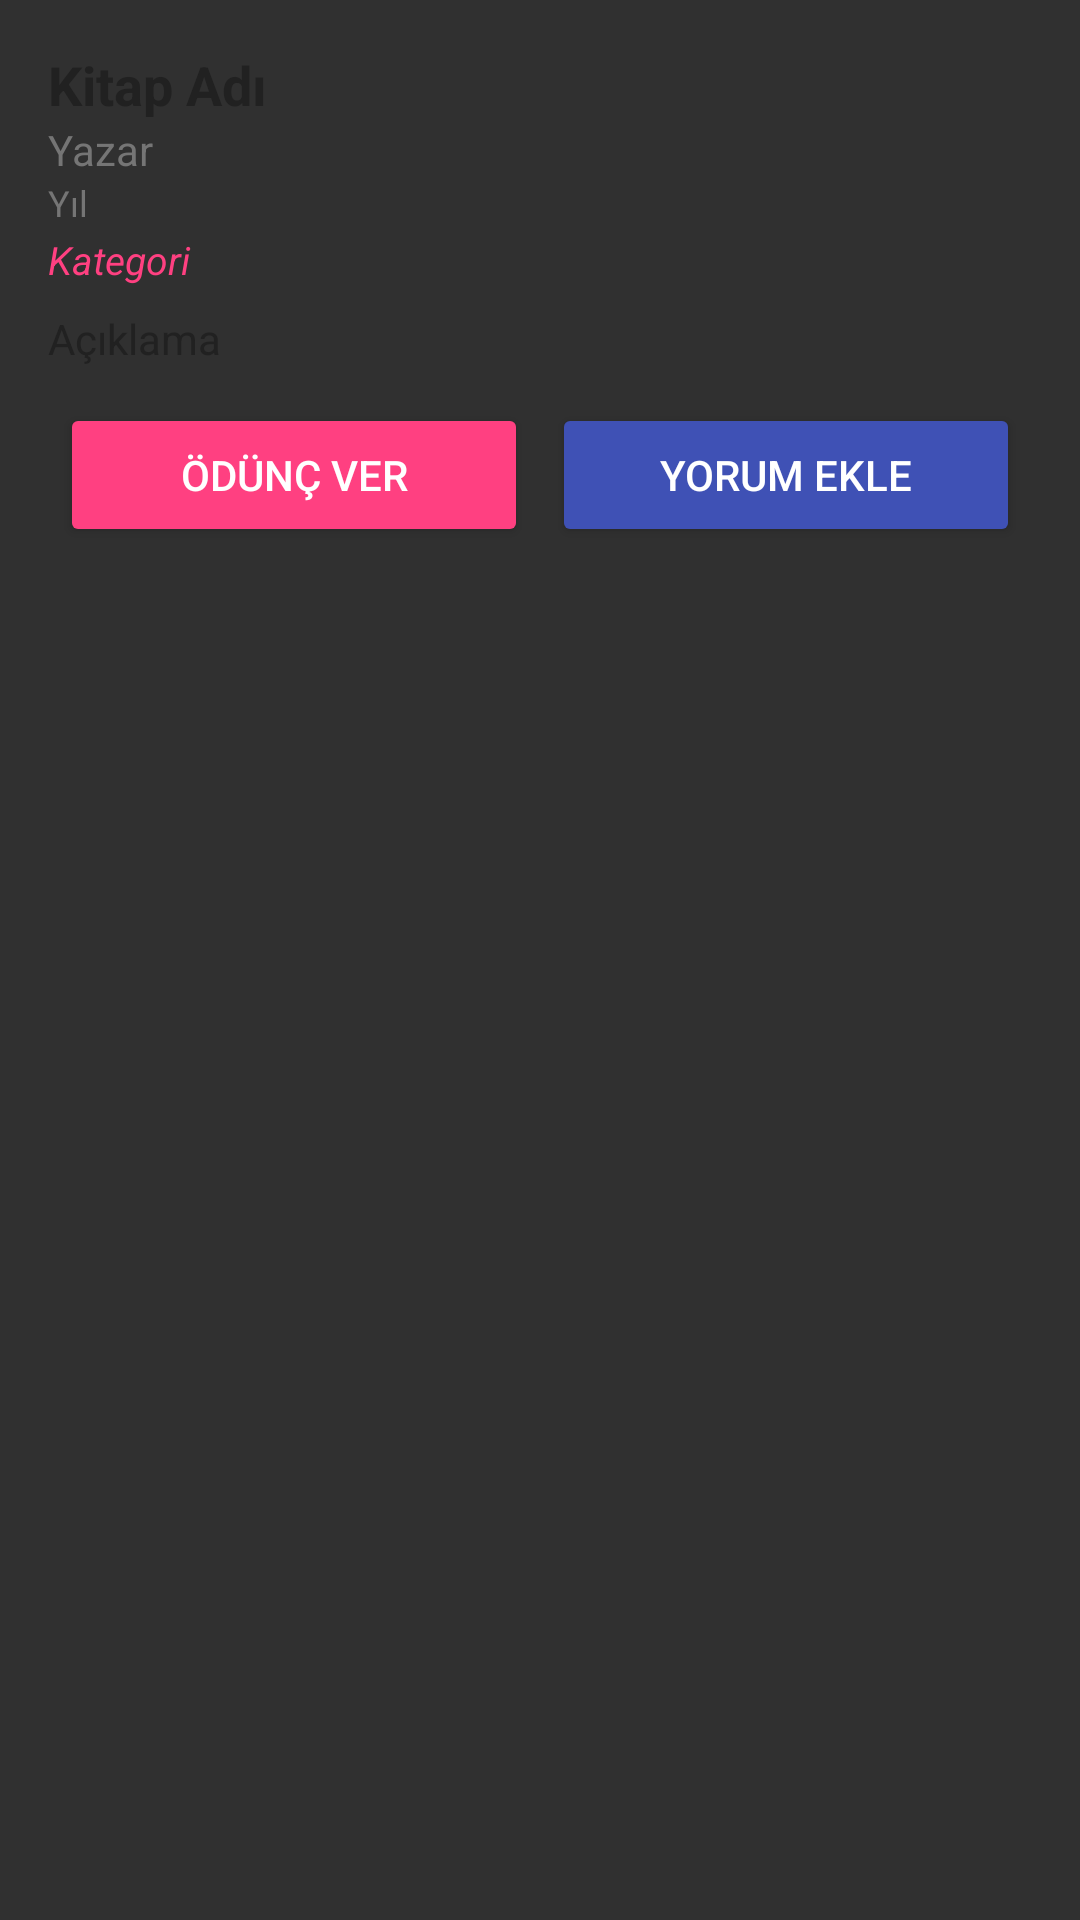

This screen was rendered from an Android layout file. Write that file and the resources it references.
<!-- AndroidManifest.xml: application theme Theme.AppCompat -->
<!-- res/layout/kitap_item.xml -->
<?xml version="1.0" encoding="utf-8"?>
<LinearLayout xmlns:android="http://schemas.android.com/apk/res/android"
    android:layout_width="match_parent"
    android:layout_height="wrap_content"
    android:orientation="vertical"
    android:padding="16dp"
    android:background="@drawable/kitap_karti_bg">

    <LinearLayout
        android:layout_width="match_parent"
        android:layout_height="wrap_content"
        android:orientation="horizontal">

        <LinearLayout
            android:layout_width="0dp"
            android:layout_height="wrap_content"
            android:layout_weight="1"
            android:orientation="vertical">

            <TextView
                android:id="@+id/textViewKitapAd"
                android:layout_width="match_parent"
                android:layout_height="wrap_content"
                android:textSize="18sp"
                android:textStyle="bold"
                android:textColor="@color/colorTextPrimary"
                android:text="Kitap Adı"/>

            <TextView
                android:id="@+id/textViewYazar"
                android:layout_width="match_parent"
                android:layout_height="wrap_content"
                android:textSize="14sp"
                android:textColor="@color/colorTextSecondary"
                android:text="Yazar"/>

            <TextView
                android:id="@+id/textViewYil"
                android:layout_width="match_parent"
                android:layout_height="wrap_content"
                android:textSize="12sp"
                android:textColor="@color/colorTextSecondary"
                android:text="Yıl"/>

            <TextView
                android:id="@+id/textViewKategori"
                android:layout_width="match_parent"
                android:layout_height="wrap_content"
                android:textSize="13sp"
                android:textColor="@color/colorAccent"
                android:textStyle="italic"
                android:layout_marginTop="2dp"
                android:text="Kategori"/>
        </LinearLayout>

        <ImageView
            android:id="@+id/imageViewFavori"
            android:layout_width="24dp"
            android:layout_height="24dp"
            android:src="@drawable/ic_star"
            android:visibility="gone"/>
    </LinearLayout>

    <TextView
        android:id="@+id/textViewAciklama"
        android:layout_width="match_parent"
        android:layout_height="wrap_content"
        android:textSize="14sp"
        android:textColor="@color/colorTextPrimary"
        android:layout_marginTop="8dp"
        android:text="Açıklama"/>

    <LinearLayout
        android:layout_width="match_parent"
        android:layout_height="wrap_content"
        android:orientation="horizontal"
        android:layout_marginTop="8dp">

        <Button
            android:id="@+id/btnOduncVer"
            android:layout_width="0dp"
            android:layout_height="wrap_content"
            android:layout_weight="1"
            android:layout_margin="4dp"
            android:backgroundTint="@color/colorAccent"
            android:textColor="@color/colorWhite"
            android:text="Ödünç Ver" />

        <Button
            android:id="@+id/btnYorumEkle"
            android:layout_width="0dp"
            android:layout_height="wrap_content"
            android:layout_weight="1"
            android:layout_margin="4dp"
            android:backgroundTint="@color/colorPrimary"
            android:textColor="@color/colorWhite"
            android:text="Yorum Ekle" />
    </LinearLayout>

</LinearLayout>
<!-- resources referenced by this layout -->
<resources>
  <color name="colorAccent">#FF4081</color>
  <color name="colorPrimary">#3F51B5</color>
  <color name="colorTextPrimary">#212121</color>
  <color name="colorTextSecondary">#757575</color>
  <color name="colorWhite">#FFFFFF</color>
</resources>
